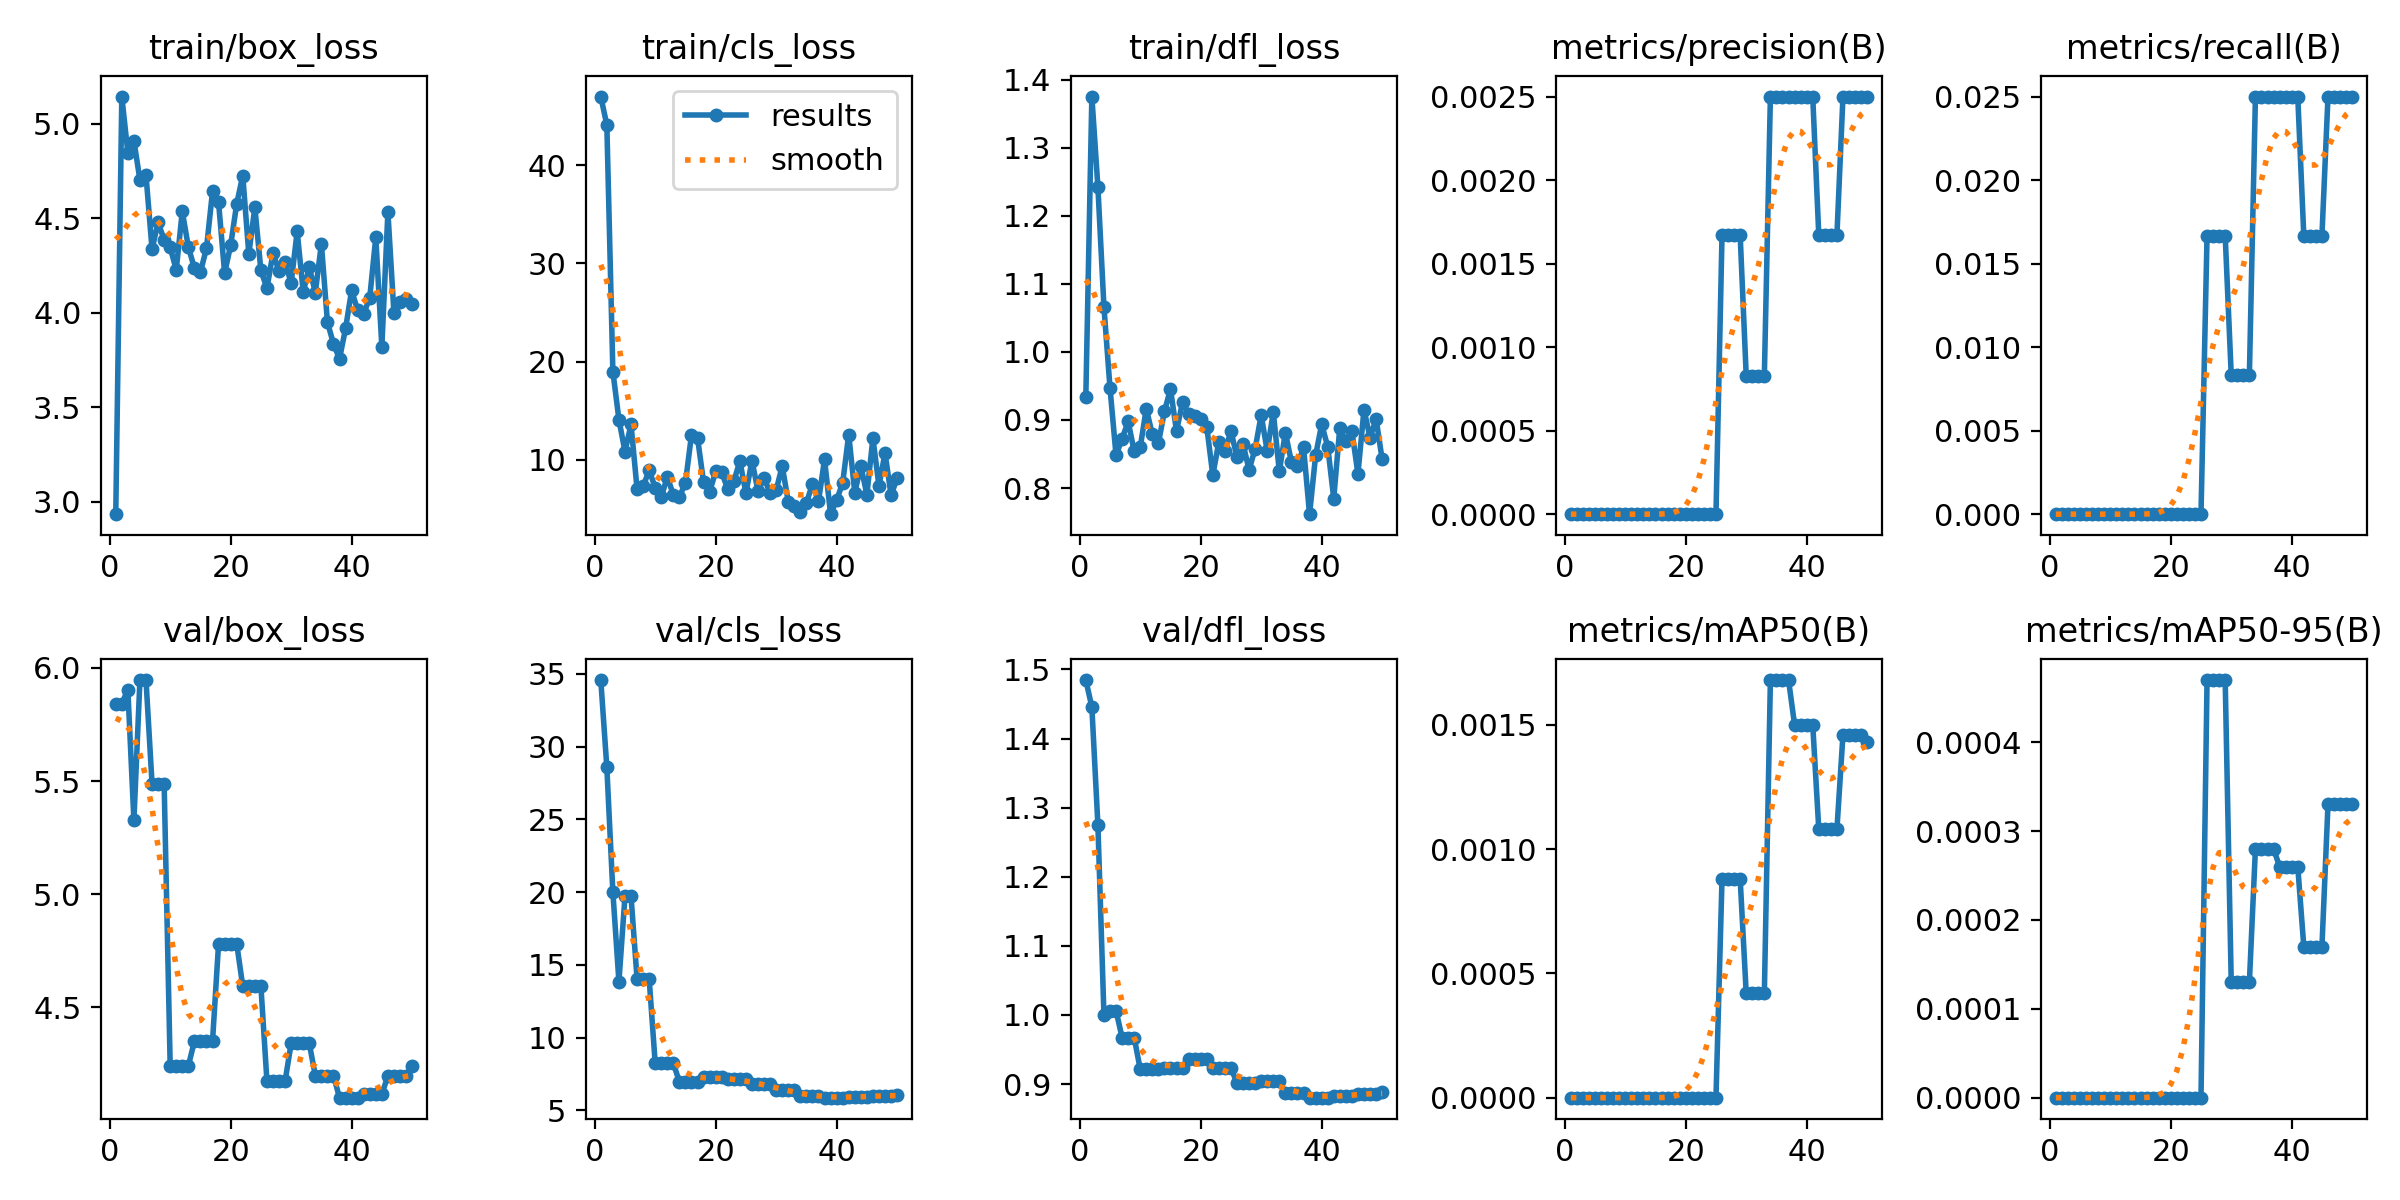

Data behind this chart, as committed beside it:
epoch, time, train/box_loss, train/cls_loss, train/dfl_loss, metrics/precision(B), metrics/recall(B), metrics/mAP50(B), metrics/mAP50-95(B), val/box_loss, val/cls_loss, val/dfl_loss, lr/pg0, lr/pg1, lr/pg2
1, 27.4, 2.933, 47, 0.933, 0, 0, 0, 0, 5.842, 34.57, 1.485, 0.00014, 0.00014, 0.00014
2, 45.64, 5.144, 44.11, 1.375, 0, 0, 0, 0, 5.843, 28.58, 1.446, 0.0002941, 0.0002941, 0.0002941
3, 65.86, 4.846, 18.97, 1.242, 0, 0, 0, 0, 5.904, 19.99, 1.275, 0.0004418, 0.0004418, 0.0004418
4, 86.5, 4.91, 14.08, 1.066, 0, 0, 0, 0, 5.327, 13.85, 0.9997, 0.0005832, 0.0005832, 0.0005832
5, 106.8, 4.701, 10.82, 0.9472, 0, 0, 0, 0, 5.947, 19.71, 1.006, 0.0007182, 0.0007182, 0.0007182
6, 126.6, 4.727, 13.58, 0.8478, 0, 0, 0, 0, 5.947, 19.71, 1.006, 0.0008469, 0.0008469, 0.0008469
7, 147.3, 4.336, 7, 0.8723, 0, 0, 0, 0, 5.489, 14.03, 0.9672, 0.0009693, 0.0009693, 0.0009693
8, 167, 4.477, 7.274, 0.8979, 0, 0, 0, 0, 5.489, 14.03, 0.9672, 0.001085, 0.001085, 0.001085
9, 186.5, 4.386, 8.924, 0.8537, 0, 0, 0, 0, 5.489, 14.03, 0.9672, 0.001195, 0.001195, 0.001195
10, 207.1, 4.346, 7.132, 0.8597, 0, 0, 0, 0, 4.24, 8.228, 0.9213, 0.001298, 0.001298, 0.001298
11, 226.9, 4.226, 6.18, 0.9167, 0, 0, 0, 0, 4.24, 8.228, 0.9213, 0.001395, 0.001395, 0.001395
12, 247.8, 4.536, 8.266, 0.8787, 0, 0, 0, 0, 4.24, 8.228, 0.9213, 0.001486, 0.001486, 0.001486
13, 268.2, 4.348, 6.409, 0.8657, 0, 0, 0, 0, 4.24, 8.228, 0.9213, 0.001525, 0.001525, 0.001525
14, 288.3, 4.236, 6.191, 0.9126, 0, 0, 0, 0, 4.349, 6.964, 0.9232, 0.001485, 0.001485, 0.001485
15, 308.1, 4.215, 7.651, 0.9454, 0, 0, 0, 0, 4.349, 6.964, 0.9232, 0.001446, 0.001446, 0.001446
16, 327.6, 4.34, 12.54, 0.8836, 0, 0, 0, 0, 4.349, 6.964, 0.9232, 0.001406, 0.001406, 0.001406
17, 347.8, 4.642, 12.22, 0.9266, 0, 0, 0, 0, 4.349, 6.964, 0.9232, 0.001366, 0.001366, 0.001366
18, 367.3, 4.584, 7.678, 0.9088, 0, 0, 0, 0, 4.781, 7.325, 0.9357, 0.001327, 0.001327, 0.001327
19, 387, 4.209, 6.723, 0.9054, 0, 0, 0, 0, 4.781, 7.325, 0.9357, 0.001287, 0.001287, 0.001287
20, 406.2, 4.357, 8.805, 0.902, 0, 0, 0, 0, 4.781, 7.325, 0.9357, 0.001248, 0.001248, 0.001248
21, 426.1, 4.576, 8.713, 0.8901, 0, 0, 0, 0, 4.781, 7.325, 0.9357, 0.001208, 0.001208, 0.001208
22, 448.7, 4.725, 6.99, 0.8187, 0, 0, 0, 0, 4.593, 7.159, 0.9235, 0.001168, 0.001168, 0.001168
23, 468.6, 4.311, 7.809, 0.868, 0, 0, 0, 0, 4.593, 7.159, 0.9235, 0.001129, 0.001129, 0.001129
24, 488.8, 4.557, 9.847, 0.8539, 0, 0, 0, 0, 4.593, 7.159, 0.9235, 0.001089, 0.001089, 0.001089
25, 509.4, 4.223, 6.588, 0.8839, 0, 0, 0, 0, 4.593, 7.159, 0.9235, 0.00105, 0.00105, 0.00105
26, 530.6, 4.13, 9.904, 0.8453, 0.00167, 0.01667, 0.00088, 0.00047, 4.173, 6.841, 0.9012, 0.00101, 0.00101, 0.00101
27, 551.5, 4.316, 6.79, 0.8646, 0.00167, 0.01667, 0.00088, 0.00047, 4.173, 6.841, 0.9012, 0.0009704, 0.0009704, 0.0009704
28, 571.5, 4.22, 8.145, 0.8267, 0.00167, 0.01667, 0.00088, 0.00047, 4.173, 6.841, 0.9012, 0.0009308, 0.0009308, 0.0009308
29, 592, 4.266, 6.597, 0.8577, 0.00167, 0.01667, 0.00088, 0.00047, 4.173, 6.841, 0.9012, 0.0008912, 0.0008912, 0.0008912
30, 612, 4.157, 6.89, 0.9071, 0.00083, 0.00833, 0.00042, 0.00013, 4.34, 6.377, 0.9046, 0.0008516, 0.0008516, 0.0008516
31, 632.3, 4.43, 9.353, 0.8543, 0.00083, 0.00833, 0.00042, 0.00013, 4.34, 6.377, 0.9046, 0.000812, 0.000812, 0.000812
32, 651.7, 4.109, 5.727, 0.9115, 0.00083, 0.00833, 0.00042, 0.00013, 4.34, 6.377, 0.9046, 0.0007724, 0.0007724, 0.0007724
33, 672.6, 4.24, 5.317, 0.8244, 0.00083, 0.00833, 0.00042, 0.00013, 4.34, 6.377, 0.9046, 0.0007328, 0.0007328, 0.0007328
34, 693.2, 4.107, 4.669, 0.8815, 0.0025, 0.025, 0.00168, 0.00028, 4.197, 5.99, 0.8872, 0.0006932, 0.0006932, 0.0006932
35, 715.1, 4.364, 5.586, 0.8381, 0.0025, 0.025, 0.00168, 0.00028, 4.197, 5.99, 0.8872, 0.0006536, 0.0006536, 0.0006536
36, 735.4, 3.95, 7.52, 0.8325, 0.0025, 0.025, 0.00168, 0.00028, 4.197, 5.99, 0.8872, 0.000614, 0.000614, 0.000614
37, 755.5, 3.835, 5.768, 0.86, 0.0025, 0.025, 0.00168, 0.00028, 4.197, 5.99, 0.8872, 0.0005744, 0.0005744, 0.0005744
38, 776.3, 3.756, 10.02, 0.7615, 0.0025, 0.025, 0.0015, 0.00026, 4.1, 5.871, 0.8803, 0.0005348, 0.0005348, 0.0005348
39, 797.7, 3.916, 4.447, 0.8479, 0.0025, 0.025, 0.0015, 0.00026, 4.1, 5.871, 0.8803, 0.0004952, 0.0004952, 0.0004952
40, 818.3, 4.117, 5.885, 0.8935, 0.0025, 0.025, 0.0015, 0.00026, 4.1, 5.871, 0.8803, 0.0004556, 0.0004556, 0.0004556
41, 837.6, 4.013, 7.633, 0.8609, 0.0025, 0.025, 0.0015, 0.00026, 4.1, 5.871, 0.8803, 0.000416, 0.000416, 0.000416
42, 857, 3.994, 12.56, 0.7845, 0.00167, 0.01667, 0.00108, 0.00017, 4.116, 5.903, 0.8823, 0.0003764, 0.0003764, 0.0003764
43, 876.8, 4.08, 6.647, 0.8889, 0.00167, 0.01667, 0.00108, 0.00017, 4.116, 5.903, 0.8823, 0.0003368, 0.0003368, 0.0003368
44, 896.3, 4.399, 9.366, 0.8684, 0.00167, 0.01667, 0.00108, 0.00017, 4.116, 5.903, 0.8823, 0.0002972, 0.0002972, 0.0002972
45, 915.5, 3.819, 6.452, 0.8835, 0.00167, 0.01667, 0.00108, 0.00017, 4.116, 5.903, 0.8823, 0.0002576, 0.0002576, 0.0002576
46, 934.9, 4.533, 12.19, 0.8209, 0.0025, 0.025, 0.00146, 0.00033, 4.195, 6.011, 0.8863, 0.000218, 0.000218, 0.000218
47, 954.2, 3.998, 7.319, 0.9151, 0.0025, 0.025, 0.00146, 0.00033, 4.195, 6.011, 0.8863, 0.0001784, 0.0001784, 0.0001784
48, 973.6, 4.057, 10.68, 0.8742, 0.0025, 0.025, 0.00146, 0.00033, 4.195, 6.011, 0.8863, 0.0001388, 0.0001388, 0.0001388
49, 992.5, 4.074, 6.392, 0.9013, 0.0025, 0.025, 0.00146, 0.00033, 4.195, 6.011, 0.8863, 9.92e-05, 9.92e-05, 9.92e-05
50, 1012, 4.045, 8.085, 0.8423, 0.0025, 0.025, 0.00143, 0.00033, 4.238, 6.056, 0.8883, 5.96e-05, 5.96e-05, 5.96e-05
